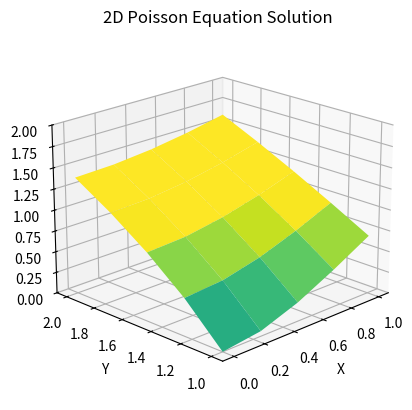

Source code (Python):
import numpy as np
import matplotlib.pyplot as plt

def poisson(xl, xr, yb, yt, M, N):
    """ Program 8.5 Finite Difference Solver for 2d Poisson
        Input:  xl, xr, yb, yt rectangle domain
                M, N space steps
        Output: w solution """
    def f(x,y): return 0  # Input function data
    def g1(x): return np.log(x**2 + 1)  # Boundary values at y = yb
    def g2(x): return np.log(x**2 + 4)  # Boundary values at y = yt
    def g3(y): return  2 * np.log(y)      # Boundary values at x = xl
    def g4(y): return np.log(y**2 + 1)   # Boundary values at x = xr
    m, n = M + 1, N +1
    mn = m*n
    h = (xr - xl)/M  # Step size in x
    k = (yt - yb)/N  # Step size in y
    h2, k2 = h**2, k**2
    x = xl + np.arange(0, M + 1) * h  # Mesh values in x
    y = yb + np.arange(0, N + 1) * k  # Mesh values in y
    A = np.zeros((mn, mn))
    b = np.zeros(mn)
    for i in range(1, m - 1):   # Fill in coefficients for interior points
        for j in range(1, n - 1):
            A[i + j*m, i - 1 + j*m] = 1/h2
            A[i + j*m, i + 1 + j*m] = 1/h2
            A[i + j*m, i + j*m] = -2/h2 - 2/k2
            A[i + j*m, i + (j - 1)*m] = 1/k2
            A[i + j*m, i + (j + 1)*m] = 1/k2
            b[i + j*m] = f(x[i], y[j])
    for i in range(m):
        j = 0  # Bottom boundary
        A[i + j*m, i + j*m] = 1
        b[i + j*m] = g1(x[i])
        j = N  # Top boundary
        A[i + j*m, i + j*m] = 1
        b[i + j*m] = g2(x[i])
    for j in range(1, n - 1):
        i = 0  # Left boundary
        A[i + j*m, i + j*m] = 1
        b[i + j*m] = g3(y[j])
        i = M  # Right boundary
        A[i + j*m, i + j*m] = 1
        b[i + j*m] = g4(y[j])
    v = np.linalg.solve(A, b)  # Solve Ax = b
    w = v.reshape(m, n)  # Translate from v to w
    X, Y = np.meshgrid(x, y)
    fig = plt.figure()   # Create a mesh plot
    ax = fig.add_subplot(111, projection='3d')
    ax.plot_surface(X, Y, w, cmap='viridis', vmin=-1.,vmax=1.)
    plt.xlabel('X')
    plt.ylabel('Y')
    ax.set_zlim(0.,2.)
    plt.title('2D Poisson Equation Solution')
    ax.view_init(elev=20, azim=-135)  # Set the view angle
    plt.show()
    return w

# Example usage
w = poisson(0, 1, 1, 2, 4, 4)
